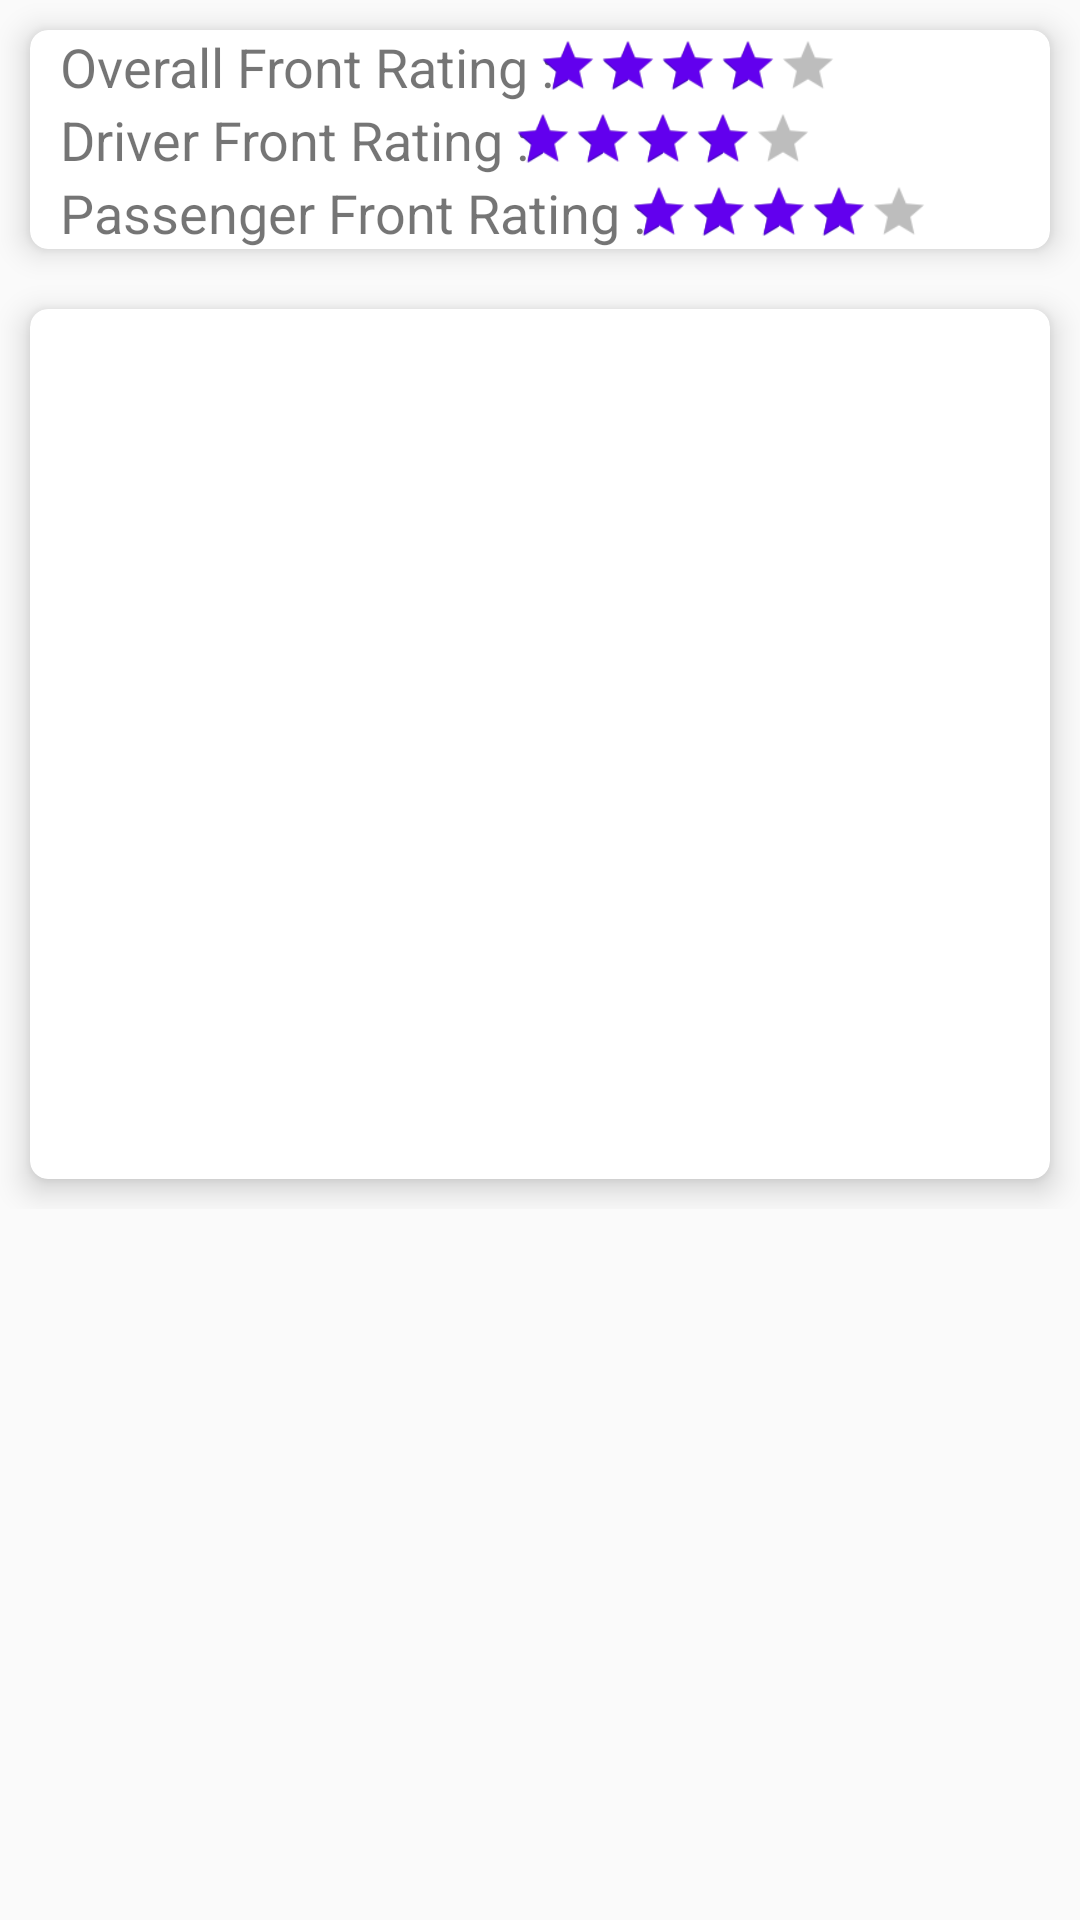

Here is an Android app screen rendered from its layout file. Give the layout XML and the strings, colors and styles it references.
<!-- AndroidManifest.xml: application theme AppTheme -->
<!-- res/layout/fragment_front.xml -->
<?xml version="1.0" encoding="utf-8"?>
<androidx.core.widget.NestedScrollView
    xmlns:android="http://schemas.android.com/apk/res/android"
    xmlns:tools="http://schemas.android.com/tools"
    xmlns:app="http://schemas.android.com/apk/res-auto"
    android:layout_width="match_parent"
    android:layout_height="match_parent"
    tools:context=".view.FrontFragment">

    <LinearLayout
        android:layout_width="match_parent"
        android:layout_height="match_parent"
        android:orientation="vertical">


        <androidx.cardview.widget.CardView
            android:layout_width="match_parent"
            android:layout_height="match_parent"
            android:layout_margin="10dp"
            android:elevation="12dp"
            app:cardElevation="6dp"
            app:cardCornerRadius="6dp"
            >
            <LinearLayout
                android:layout_width="match_parent"
                android:layout_height="match_parent"
                android:orientation="vertical">
                <LinearLayout
                    android:layout_width="match_parent"
                    android:layout_height="match_parent"
                    android:orientation="horizontal"
                    android:paddingLeft="10dp">

                    <TextView
                        android:layout_width="wrap_content"
                        android:layout_height="wrap_content"
                        android:layout_margin="@dimen/text_margin"
                        android:text="Overall Front Rating : "
                        android:textSize="18sp"
                        />
                    <RatingBar
                        android:id="@+id/front_overall_rating"
                        android:layout_width="wrap_content"
                        android:layout_height="wrap_content"
                        android:isIndicator="false"
                        android:layout_gravity="center"
                        android:numStars="5"
                        android:rating="4.0"
                        android:stepSize="1.0"
                        android:scaleX="1.25"
                        android:scaleY="1.25"
                        android:progressTint="@color/colorPrimary"
                        android:progressBackgroundTint="@color/design_default_color_on_secondary"
                        android:secondaryProgressTint="@color/colorPrimaryDark"
                        style="@style/RatingBar"/>
                </LinearLayout>
                <LinearLayout
                    android:layout_width="match_parent"
                    android:layout_height="match_parent"
                    android:orientation="horizontal"
                    android:paddingLeft="10dp">

                    <TextView
                        android:layout_width="wrap_content"
                        android:layout_height="wrap_content"
                        android:layout_margin="@dimen/text_margin"
                        android:text="Driver Front Rating : "
                        android:textSize="18sp"
                        />
                    <RatingBar
                        android:id="@+id/front_driver_rating"
                        android:layout_width="wrap_content"
                        android:layout_height="wrap_content"
                        android:isIndicator="false"
                        android:layout_gravity="center"
                        android:numStars="5"
                        android:rating="4.0"
                        android:stepSize="1.0"
                        android:scaleX="1.25"
                        android:scaleY="1.25"
                        android:progressTint="@color/colorPrimary"
                        android:progressBackgroundTint="@color/design_default_color_on_secondary"
                        android:secondaryProgressTint="@color/colorPrimaryDark"
                        style="@style/RatingBar"/>
                </LinearLayout>
                <LinearLayout
                    android:layout_width="match_parent"
                    android:layout_height="match_parent"
                    android:orientation="horizontal"
                    android:paddingLeft="10dp">

                    <TextView
                        android:layout_width="wrap_content"
                        android:layout_height="wrap_content"
                        android:layout_margin="@dimen/text_margin"
                        android:text="Passenger Front Rating : "
                        android:textSize="18sp"
                        />
                    <RatingBar
                        android:id="@+id/front_passenger_rating"
                        android:layout_width="wrap_content"
                        android:layout_height="wrap_content"
                        android:isIndicator="false"
                        android:layout_gravity="center"
                        android:numStars="5"
                        android:rating="4.0"
                        android:stepSize="1.0"
                        android:scaleX="1.25"
                        android:scaleY="1.25"
                        android:progressTint="@color/colorPrimary"
                        android:progressBackgroundTint="@color/design_default_color_on_secondary"
                        android:secondaryProgressTint="@color/colorPrimaryDark"
                        style="@style/RatingBar"/>
                </LinearLayout>
            </LinearLayout>
        </androidx.cardview.widget.CardView>


        <androidx.cardview.widget.CardView
            android:layout_width="match_parent"
            android:layout_height="match_parent"
            android:layout_margin="10dp"
            android:elevation="12dp"
            app:cardElevation="6dp"
            app:cardCornerRadius="6dp"
            >

            <FrameLayout
                android:id="@+id/video_frame"
                android:background="@color/black"
                android:layout_width="wrap_content"
                android:layout_height="250dp"
                android:layout_margin="20dp"
                android:layout_gravity="center_horizontal"
                >

            </FrameLayout>
        </androidx.cardview.widget.CardView>

    </LinearLayout>
</androidx.core.widget.NestedScrollView>
<!-- resources referenced by this layout -->
<resources>
  <style name="RatingBar" parent="android:style/Widget.Material.RatingBar.Small">
          <item name="colorControlNormal">@color/white</item>
          <item name="colorControlActivated">@color/colorPrimary</item></style>
  <style name="AppTheme" parent="Theme.AppCompat.Light.NoActionBar">
          
          <item name="colorPrimary">@color/colorPrimary</item>
          <item name="colorPrimaryDark">@color/colorPrimaryDark</item>
          <item name="colorAccent">@color/colorAccent</item>
      </style>
  <!-- not gathered from this repository: default colours our renderer supplied (Android Studio template values) -->
  <color name="black">#FF000000</color>
  <color name="white">#FFFFFFFF</color>
  <color name="colorPrimary">#FF6200EE</color>
  <color name="colorPrimaryDark">#FF3700B3</color>
  <color name="colorAccent">#FF03DAC5</color>
</resources>
